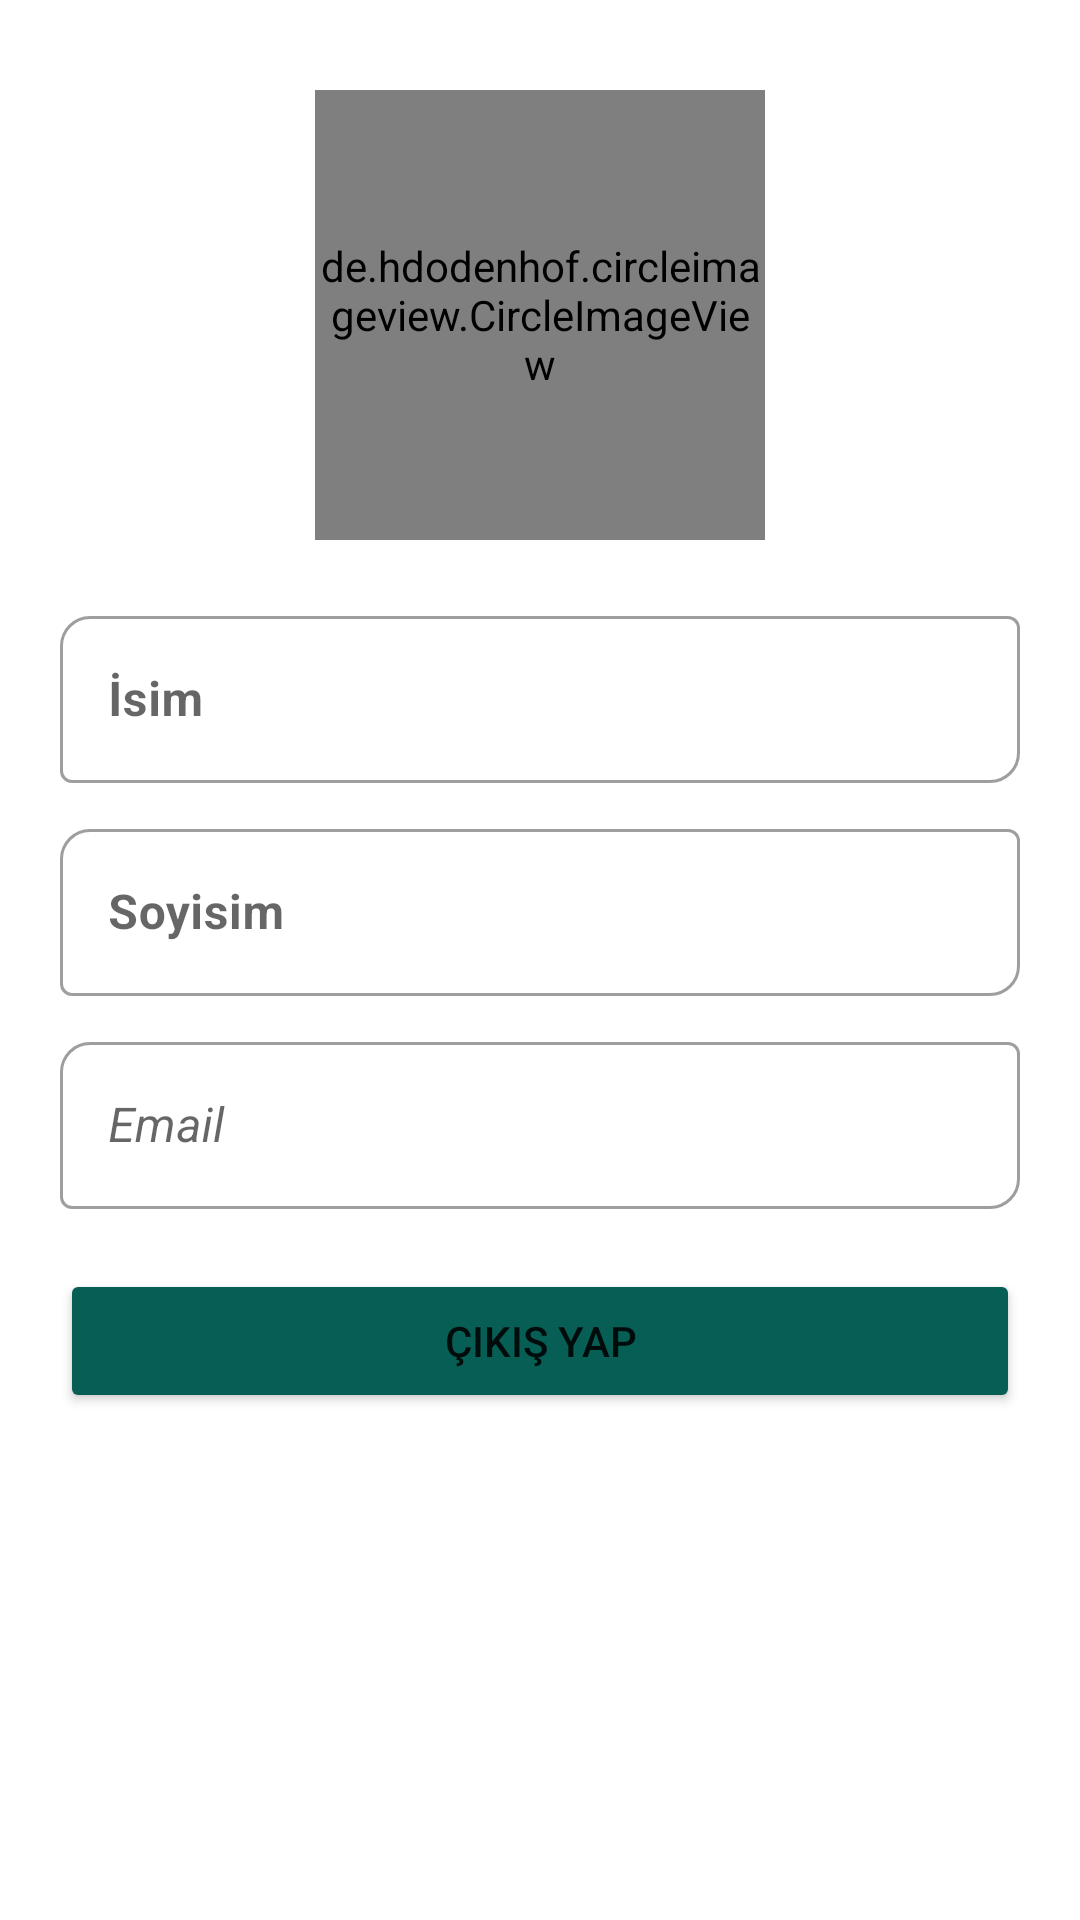

Here is an Android app screen rendered from its layout file. Give the layout XML and the strings, colors and styles it references.
<!-- AndroidManifest.xml: application theme Theme.Halisahammobile -->
<!-- res/layout/fragment_user_profile.xml -->
<?xml version="1.0" encoding="utf-8"?>
<androidx.constraintlayout.widget.ConstraintLayout xmlns:android="http://schemas.android.com/apk/res/android"
    xmlns:app="http://schemas.android.com/apk/res-auto"
    xmlns:tools="http://schemas.android.com/tools"
    android:layout_width="match_parent"
    android:layout_height="match_parent"
    tools:context=".view.UserProfileFragment">

    <ProgressBar
        android:id="@+id/progressbar"
        style="?android:attr/progressBarStyleLarge"
        android:layout_width="wrap_content"
        android:layout_height="wrap_content"
        android:layout_gravity="center"
        app:layout_constraintStart_toStartOf="parent"
        app:layout_constraintEnd_toEndOf="parent"
        app:layout_constraintTop_toTopOf="parent"
        app:layout_constraintBottom_toBottomOf="parent"
        android:visibility="gone" />

    <de.hdodenhof.circleimageview.CircleImageView
        android:id="@+id/profilePhoto"
        android:layout_width="150dp"
        android:layout_height="150dp"
        app:civ_border_width="2dp"
        app:civ_border_color="@android:color/black"
        android:layout_marginTop="30dp"
        app:layout_constraintBottom_toTopOf="@+id/profileLinear"
        app:layout_constraintEnd_toEndOf="parent"
        app:layout_constraintStart_toStartOf="parent"
        app:layout_constraintTop_toTopOf="parent"
        android:src="@drawable/png_clipart_user_profile_computer_icons_login_user_avatars_monochrome_black_thumbnail_photoroom_png_photoroom" />

    <LinearLayout
        android:id="@+id/profileLinear"
        android:layout_width="match_parent"
        android:layout_height="wrap_content"
        android:layout_margin="20dp"
        android:orientation="vertical"
        app:layout_constraintStart_toStartOf="parent"
        app:layout_constraintEnd_toEndOf="parent"
        app:layout_constraintTop_toBottomOf="@+id/profilePhoto">

        <com.google.android.material.textfield.TextInputLayout
            android:layout_width="match_parent"
            android:layout_height="wrap_content"
            app:boxCornerRadiusTopStart="10dp"
            app:boxCornerRadiusBottomEnd="10dp"
            app:startIconDrawable="@drawable/ic_account"
            app:startIconTint="@color/green"
            style="@style/Widget.MaterialComponents.TextInputLayout.OutlinedBox">

            <EditText
                android:id="@+id/nameText"
                android:layout_width="match_parent"
                android:layout_height="wrap_content"
                android:ems="10"
                android:hint="İsim"
                android:textStyle="bold"
                android:inputType="none"
                android:enabled="false"
                android:textColor="@color/black"/>

        </com.google.android.material.textfield.TextInputLayout>
        <com.google.android.material.textfield.TextInputLayout
            android:layout_width="match_parent"
            android:layout_height="wrap_content"
            android:layout_marginTop="10dp"
            app:boxCornerRadiusTopStart="10dp"
            app:boxCornerRadiusBottomEnd="10dp"
            app:startIconDrawable="@drawable/ic_account"
            app:startIconTint="@color/green"
            style="@style/Widget.MaterialComponents.TextInputLayout.OutlinedBox">


            <EditText
                android:id="@+id/surnameText"
                android:layout_width="match_parent"
                android:layout_height="wrap_content"
                android:ems="10"
                android:hint="Soyisim"
                android:textStyle="bold"
                android:inputType="none"
                android:enabled="false"
                android:textColor="@color/black"/>

        </com.google.android.material.textfield.TextInputLayout>

        <com.google.android.material.textfield.TextInputLayout
            android:layout_width="match_parent"
            android:layout_height="wrap_content"
            android:layout_marginTop="10dp"
            app:boxCornerRadiusTopStart="10dp"
            app:boxCornerRadiusBottomEnd="10dp"
            app:startIconDrawable="@drawable/ic_email_24"
            app:startIconTint="@color/green"
            style="@style/Widget.MaterialComponents.TextInputLayout.OutlinedBox">

            <EditText
                android:id="@+id/emailText"
                android:layout_width="match_parent"
                android:layout_height="wrap_content"
                android:ems="10"
                android:hint="Email"
                android:textStyle="italic"
                android:inputType="none"
                android:enabled="false"
                android:textColor="@color/black"/>

        </com.google.android.material.textfield.TextInputLayout>

        <LinearLayout
            android:layout_width="match_parent"
            android:layout_height="wrap_content"
            android:orientation="horizontal">

            <Button
                android:id="@+id/changePasswordButton"
                android:layout_width="wrap_content"
                android:layout_height="wrap_content"
                android:layout_weight="1"
                android:visibility="gone"
                android:text="Şifre Değiştir" />

            <View
                android:layout_width="0dp"
                android:layout_height="0dp"
                android:layout_weight="0"/>

            <Button
                android:id="@+id/logoutButton"
                android:layout_width="wrap_content"
                android:layout_height="wrap_content"
                android:layout_marginTop="20dp"
                android:layout_weight="1"
                android:backgroundTint="@color/green"
                android:text="Çıkış Yap" />

        </LinearLayout>


    </LinearLayout>




</androidx.constraintlayout.widget.ConstraintLayout>
<!-- resources referenced by this layout -->
<resources>
  <color name="black">#FF000000</color>
  <color name="green">#075e54</color>
  <!-- drawable png_clipart_user_profile_computer_icons_login_user_avatars_monochrome_black_thumbnail_photoroom_png_photoroom: png bitmap (drawable, 22433 bytes) -->
  <style name="Theme.Halisahammobile" parent="Base.Theme.Halisahammobile" />
  <style name="Base.Theme.Halisahammobile" parent="Theme.MaterialComponents.DayNight.NoActionBar">
          
          
  
          <item name="colorPrimary">@color/green</item>
          <item name="colorPrimaryVariant">@color/levander</item>
  
      </style>
  <color name="levander">#8692f7</color>
</resources>
